Run: headless pygame with SDL's dummy video driver; simulated clock (each Clock.tick advances the game by its frame time, no real sleeping); random seed 0; keys injected as events and as key.get_pressed() state; no mouse input.
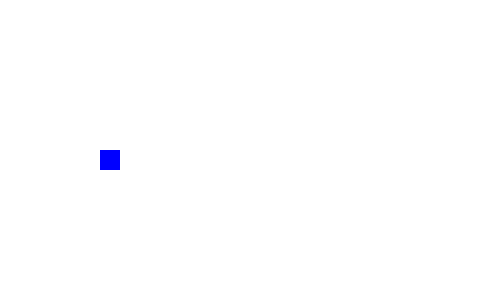
Frame 1 of 4 · flips 1–60 · no input
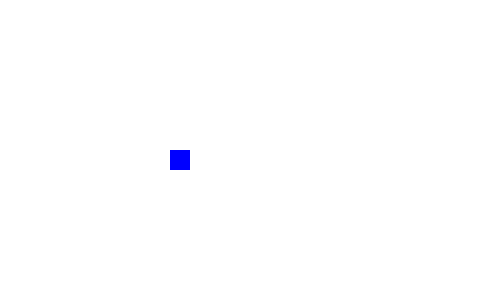
Frame 2 of 4 · flips 61–180 · tapped SPACE, RETURN · held RIGHT (→), D
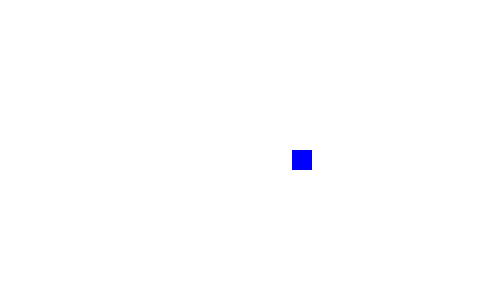
Frame 3 of 4 · flips 181–300 · held DOWN (↓), S
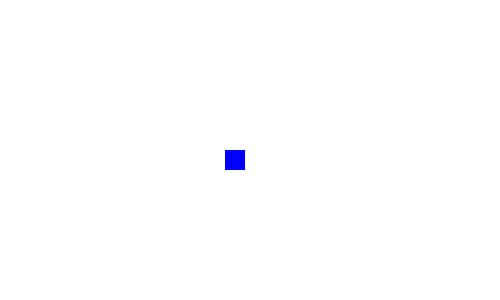
Frame 4 of 4 · flips 301–420 · held LEFT (←), A, UP (↑), W

The pygame program that drew these frames:

import pygame

pygame.init()

WIDTH, HEIGHT = 500, 300
screen = pygame.display.set_mode((WIDTH, HEIGHT))
pygame.display.set_caption("Horizontal Movement")

WHITE = (255, 255, 255)
BLUE = (0, 0, 255)

agent_x = 100
agent_y = HEIGHT // 2
velocity = 0
acceleration = 0.5
friction = 0.1
max_speed = 5
agent_size = 20

running = True
clock = pygame.time.Clock()

while running:
    screen.fill(WHITE)

    for event in pygame.event.get():
        if event.type == pygame.QUIT:
            running = False

    keys = pygame.key.get_pressed()
    if keys[pygame.K_LEFT]:
        velocity -= acceleration
    if keys[pygame.K_RIGHT]:
        velocity += acceleration

    if velocity > 0:
        velocity -= friction
    elif velocity < 0:
        velocity += friction

    if abs(velocity) < friction:
        velocity = 0  
    velocity = max(-max_speed, min(max_speed, velocity))

    agent_x += velocity

    if agent_x > WIDTH:
        agent_x = 0
    elif agent_x < 0:
        agent_x = WIDTH

    pygame.draw.rect(screen, BLUE, (agent_x, agent_y, agent_size, agent_size))

    pygame.display.flip()
    clock.tick(60)

pygame.quit()
